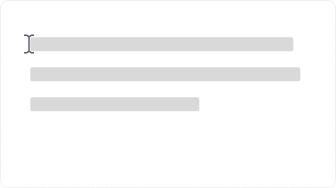
t = 0.00 s
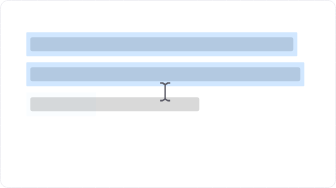
t = 1.40 s
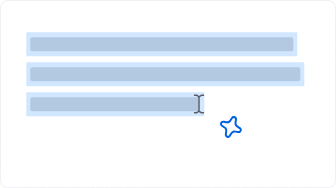
t = 2.80 s
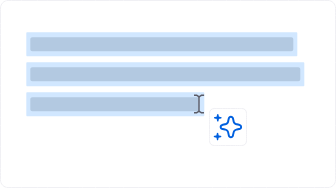
t = 4.20 s
t = 5.60 s: frame unchanged from t = 4.20 s, image omitted
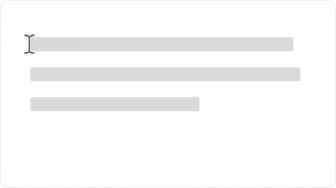
t = 7.00 s

The animated SVG that drew these frames (rendered in a browser with its animation timeline set to each time). Animation: 23 SMIL elements (animate=8,animateMotion=1,animateTransform=14); one cycle of 7.00 s.

<!-- This Source Code Form is subject to the terms of the Mozilla Public
   - License, v. 2.0. If a copy of the MPL was not distributed with this
   - file, You can obtain one at http://mozilla.org/MPL/2.0/. -->
<svg xmlns="http://www.w3.org/2000/svg" xmlns:xlink="http://www.w3.org/1999/xlink" preserveAspectRatio="xMidYMid meet" width="336" height="188" viewBox="0 0 336 188" style="width:100%;height:100%"><defs><animate repeatCount="3" dur="6.8068068s" begin="0s" xlink:href="#_R_G_L_10_G" fill="freeze" attributeName="opacity" from="0.06" to="1" keyTimes="0;0.4852941;0.5784314;1" values="0.06;0.06;1;1" keySplines="0.167 0.167 0.833 0.833;0.167 0.167 0.833 0.833;0 0 0 0" calcMode="spline"/><animate repeatCount="3" dur="6.8068068s" begin="0s" xlink:href="#_R_G_L_6_G" fill="freeze" attributeName="opacity" from="0" to="0.2" keyTimes="0;0.1960784;0.2990196;1" values="0;0;0.2;0.2" keySplines="0.167 0.167 0.833 0.833;0.167 0.167 0.833 0.833;0 0 0 0" calcMode="spline"/><animateTransform repeatCount="3" dur="6.8068068s" begin="0s" xlink:href="#_R_G_L_6_G" fill="freeze" attributeName="transform" from="0 1" to="1 1" type="scale" additive="sum" keyTimes="0;0.1960784;0.2205882;1" values="0 1;0 1;1 1;1 1" keySplines="0.167 0.167 0.833 0.833;0.167 0.167 0.833 0.833;0 0 0 0" calcMode="spline"/><animateTransform repeatCount="3" dur="6.8068068s" begin="0s" xlink:href="#_R_G_L_6_G" fill="freeze" attributeName="transform" from="0 -12" to="0 -12" type="translate" additive="sum" keyTimes="0;1" values="0 -12;0 -12" keySplines="0 0 1 1" calcMode="spline"/><animate repeatCount="3" dur="6.8068068s" begin="0s" xlink:href="#_R_G_L_5_G" fill="freeze" attributeName="opacity" from="0" to="0.2" keyTimes="0;0.1127451;0.1911765;1" values="0;0;0.2;0.2" keySplines="0.167 0.167 0.833 0.833;0.167 0.167 0.833 0.833;0 0 0 0" calcMode="spline"/><animateTransform repeatCount="3" dur="6.8068068s" begin="0s" xlink:href="#_R_G_L_5_G" fill="freeze" attributeName="transform" from="0 1" to="1 1" type="scale" additive="sum" keyTimes="0;0.1078431;0.127451;1" values="0 1;0 1;1 1;1 1" keySplines="0.167 0.167 0.833 0.833;0.167 0.167 0.833 0.833;0 0 0 0" calcMode="spline"/><animateTransform repeatCount="3" dur="6.8068068s" begin="0s" xlink:href="#_R_G_L_5_G" fill="freeze" attributeName="transform" from="0 -12" to="0 -12" type="translate" additive="sum" keyTimes="0;1" values="0 -12;0 -12" keySplines="0 0 1 1" calcMode="spline"/><animate repeatCount="3" dur="6.8068068s" begin="0s" xlink:href="#_R_G_L_4_G" fill="freeze" attributeName="opacity" from="0" to="0.2" keyTimes="0;0.0245098;0.0931373;1" values="0;0;0.2;0.2" keySplines="0.167 0.167 0.833 0.833;0.167 0.167 0.833 0.833;0 0 0 0" calcMode="spline"/><animateTransform repeatCount="3" dur="6.8068068s" begin="0s" xlink:href="#_R_G_L_4_G" fill="freeze" attributeName="transform" from="0 1" to="1 1" type="scale" additive="sum" keyTimes="0;0.0245098;0.0441176;1" values="0 1;0 1;1 1;1 1" keySplines="0.167 0.167 0.833 0.833;0.167 0.167 0.833 0.833;0 0 0 0" calcMode="spline"/><animateTransform repeatCount="3" dur="6.8068068s" begin="0s" xlink:href="#_R_G_L_4_G" fill="freeze" attributeName="transform" from="0 -12" to="0 -12" type="translate" additive="sum" keyTimes="0;1" values="0 -12;0 -12" keySplines="0 0 1 1" calcMode="spline"/><animate repeatCount="3" dur="6.8068068s" begin="0s" xlink:href="#_R_G_L_3_G" fill="freeze" attributeName="opacity" from="0" to="1" keyTimes="0;0.4460784;0.4656863;1" values="0;0;1;1" keySplines="0.167 0.167 0.833 0.833;0.167 0.167 0.833 0.833;0 0 0 0" calcMode="spline"/><animateTransform repeatCount="3" dur="6.8068068s" begin="0s" xlink:href="#_R_G_L_3_G" fill="freeze" attributeName="transform" from="0.6 0.6" to="1 1" type="scale" additive="sum" keyTimes="0;0.4558823;0.5;0.5147059;1" values="0.6 0.6;0.6 0.6;1.1500000000000001 1.1500000000000001;1 1;1 1" keySplines="0.333 0 0.667 1;0.333 0 0.667 1;0.333 0 0.667 1;0 0 0 0" calcMode="spline"/><animateTransform repeatCount="3" dur="6.8068068s" begin="0s" xlink:href="#_R_G_L_3_G" fill="freeze" attributeName="transform" from="-4.25 -4.25" to="-4.25 -4.25" type="translate" additive="sum" keyTimes="0;1" values="-4.25 -4.25;-4.25 -4.25" keySplines="0 0 1 1" calcMode="spline"/><animate repeatCount="3" dur="6.8068068s" begin="0s" xlink:href="#_R_G_L_2_G" fill="freeze" attributeName="opacity" from="0" to="1" keyTimes="0;0.4803921;0.5;1" values="0;0;1;1" keySplines="0.167 0.167 0.833 0.833;0.167 0.167 0.833 0.833;0 0 0 0" calcMode="spline"/><animateTransform repeatCount="3" dur="6.8068068s" begin="0s" xlink:href="#_R_G_L_2_G" fill="freeze" attributeName="transform" from="0.5 0.5" to="1 1" type="scale" additive="sum" keyTimes="0;0.4901961;0.5196078;0.5294118;1" values="0.5 0.5;0.5 0.5;1.1500000000000001 1.1500000000000001;1 1;1 1" keySplines="0.333 0 0.667 1;0.333 0 0.667 1;0.333 0 0.667 1;0 0 0 0" calcMode="spline"/><animateTransform repeatCount="3" dur="6.8068068s" begin="0s" xlink:href="#_R_G_L_2_G" fill="freeze" attributeName="transform" from="-4.25 -4.25" to="-4.25 -4.25" type="translate" additive="sum" keyTimes="0;1" values="-4.25 -4.25;-4.25 -4.25" keySplines="0 0 1 1" calcMode="spline"/><animate repeatCount="3" dur="6.8068068s" begin="0s" xlink:href="#_R_G_L_1_G" fill="freeze" attributeName="opacity" from="0" to="1" keyTimes="0;0.367647;0.3970588;1" values="0;0;1;1" keySplines="0.167 0.167 0.833 0.833;0.167 0.167 0.833 0.833;0 0 0 0" calcMode="spline"/><animateTransform repeatCount="3" dur="6.8068068s" begin="0s" xlink:href="#_R_G_L_1_G" fill="freeze" attributeName="transform" from="0" to="0" type="rotate" additive="sum" keyTimes="0;0.367647;0.4362745;0.4607843;0.4754902;1" values="0;0;30;10;0;0" keySplines="0.333 0 0.667 1;0.333 0 0.667 1;0.333 0 0.667 1;0.333 0 0.833 1;0 0 0 0" calcMode="spline"/><animateTransform repeatCount="3" dur="6.8068068s" begin="0s" xlink:href="#_R_G_L_1_G" fill="freeze" attributeName="transform" from="0.6 0.6" to="1 1" type="scale" additive="sum" keyTimes="0;0.367647;0.4313725;0.4607843;1" values="0.6 0.6;0.6 0.6;1.1500000000000001 1.1500000000000001;1 1;1 1" keySplines="0.333 0 0.667 1;0.333 0 0.667 1;0.333 0 0.667 1;0 0 0 0" calcMode="spline"/><animateTransform repeatCount="3" dur="6.8068068s" begin="0s" xlink:href="#_R_G_L_1_G" fill="freeze" attributeName="transform" from="-11.45 -11.5" to="-11.45 -11.5" type="translate" additive="sum" keyTimes="0;1" values="-11.45 -11.5;-11.45 -11.5" keySplines="0 0 1 1" calcMode="spline"/><animateMotion repeatCount="3" dur="6.8068068s" begin="0s" xlink:href="#_R_G_L_0_G" fill="freeze" keyTimes="0;0.0196078;0.3284314;1" path="M29.05 44 C29.05,44 29.05,44 29.05,44 C55.63,60.5 173.47,92 199.05,104 C199.05,104 199.05,104 199.05,104 " keyPoints="0;0;1;1" keySplines="0.333 0 0.414 1;0.333 0 0.414 1;0 0 0 0" calcMode="spline"/><animateTransform repeatCount="3" dur="6.8068068s" begin="0s" xlink:href="#_R_G_L_0_G" fill="freeze" attributeName="transform" from="-5.3 -9.85" to="-5.3 -9.85" type="translate" additive="sum" keyTimes="0;1" values="-5.3 -9.85;-5.3 -9.85" keySplines="0 0 1 1" calcMode="spline"/><animate attributeType="XML" attributeName="opacity" dur="7s" from="0" to="1" xlink:href="#time_group"/></defs><g id="_R_G"><g id="_R_G_L_12_G" transform=" translate(168, 94) translate(-167.75, -93.75)"><path id="_R_G_L_12_G_D_0_P_0" fill="#ffffff" fill-opacity="1" fill-rule="nonzero" d=" M0.25 7.75 C0.25,3.65 3.65,0.25 7.75,0.25 C7.75,0.25 327.75,0.25 327.75,0.25 C331.85,0.25 335.25,3.65 335.25,7.75 C335.25,7.75 335.25,179.75 335.25,179.75 C335.25,183.85 331.85,187.25 327.75,187.25 C327.75,187.25 7.75,187.25 7.75,187.25 C3.65,187.25 0.25,183.85 0.25,179.75 C0.25,179.75 0.25,7.75 0.25,7.75z "/></g><g id="_R_G_L_11_G" transform=" translate(168, 94) translate(-168.5, -94.5)"><path id="_R_G_L_11_G_D_0_P_0" stroke="#f0f0f4" stroke-linecap="round" stroke-linejoin="round" fill="none" stroke-width="1" stroke-opacity="1" d=" M1 8.5 C1,4.4 4.4,1 8.5,1 C8.5,1 328.5,1 328.5,1 C332.6,1 336,4.4 336,8.5 C336,8.5 336,180.5 336,180.5 C336,184.6 332.6,188 328.5,188 C328.5,188 8.5,188 8.5,188 C4.4,188 1,184.6 1,180.5 C1,180.5 1,8.5 1,8.5z "/></g><g id="_R_G_L_10_G" transform=" translate(228, 127) translate(-19.5, -19.5)"><path id="_R_G_L_10_G_D_0_P_0" stroke="#f0f0f4" stroke-linecap="round" stroke-linejoin="round" fill="none" stroke-width="1" stroke-opacity="1" d=" M5.5 1 C5.5,1 33.5,1 33.5,1 C36,1 38,3 38,5.5 C38,5.5 38,33.5 38,33.5 C38,36 36,38 33.5,38 C33.5,38 5.5,38 5.5,38 C3,38 1,36 1,33.5 C1,33.5 1,5.5 1,5.5 C1,3 3,1 5.5,1z "/></g><g id="_R_G_L_9_G" transform=" translate(161.8, 44.3) translate(-131.75, -7.25)"><path id="_R_G_L_9_G_D_0_P_0" fill="#d9d9d9" fill-opacity="1" fill-rule="nonzero" d=" M2.25 0.25 C2.25,0.25 261.25,0.25 261.25,0.25 C262.35,0.25 263.25,1.15 263.25,2.25 C263.25,2.25 263.25,12.25 263.25,12.25 C263.25,13.35 262.35,14.25 261.25,14.25 C261.25,14.25 2.25,14.25 2.25,14.25 C1.15,14.25 0.25,13.35 0.25,12.25 C0.25,12.25 0.25,2.25 0.25,2.25 C0.25,1.15 1.15,0.25 2.25,0.25z "/></g><g id="_R_G_L_8_G" transform=" translate(165.3, 74.3) translate(-135.25, -7.25)"><path id="_R_G_L_8_G_D_0_P_0" fill="#d9d9d9" fill-opacity="1" fill-rule="nonzero" d=" M2.25 0.25 C2.25,0.25 268.25,0.25 268.25,0.25 C269.35,0.25 270.25,1.15 270.25,2.25 C270.25,2.25 270.25,12.25 270.25,12.25 C270.25,13.35 269.35,14.25 268.25,14.25 C268.25,14.25 2.25,14.25 2.25,14.25 C1.15,14.25 0.25,13.35 0.25,12.25 C0.25,12.25 0.25,2.25 0.25,2.25 C0.25,1.15 1.15,0.25 2.25,0.25z "/></g><g id="_R_G_L_7_G" transform=" translate(114.8, 104.3) translate(-84.75, -7.25)"><path id="_R_G_L_7_G_D_0_P_0" fill="#d9d9d9" fill-opacity="1" fill-rule="nonzero" d=" M2.25 0.25 C2.25,0.25 167.25,0.25 167.25,0.25 C168.35,0.25 169.25,1.15 169.25,2.25 C169.25,2.25 169.25,12.25 169.25,12.25 C169.25,13.35 168.35,14.25 167.25,14.25 C167.25,14.25 2.25,14.25 2.25,14.25 C1.15,14.25 0.25,13.35 0.25,12.25 C0.25,12.25 0.25,2.25 0.25,2.25 C0.25,1.15 1.15,0.25 2.25,0.25z "/></g><g id="_R_G_L_6_G" transform=" translate(26.3, 104.3)"><path id="_R_G_L_6_G_D_0_P_0" fill="#1c85ff" fill-opacity="1" fill-rule="nonzero" d=" M1 0 C1,0 177,0 177,0 C177.6,0 178,0.4 178,1 C178,1 178,23 178,23 C178,23.6 177.6,24 177,24 C177,24 1,24 1,24 C0.4,24 0,23.6 0,23 C0,23 0,1 0,1 C0,0.4 0.4,0 1,0z "/></g><g id="_R_G_L_5_G" transform=" translate(26.3, 74.3)"><path id="_R_G_L_5_G_D_0_P_0" fill="#1c85ff" fill-opacity="1" fill-rule="nonzero" d=" M1 0 C1,0 277,0 277,0 C277.6,0 278,0.4 278,1 C278,1 278,23 278,23 C278,23.6 277.6,24 277,24 C277,24 1,24 1,24 C0.4,24 0,23.6 0,23 C0,23 0,1 0,1 C0,0.4 0.4,0 1,0z "/></g><g id="_R_G_L_4_G" transform=" translate(26.3, 44.3)"><path id="_R_G_L_4_G_D_0_P_0" fill="#1c85ff" fill-opacity="1" fill-rule="nonzero" d=" M1 0 C1,0 270,0 270,0 C270.6,0 271,0.4 271,1 C271,1 271,23 271,23 C271,23.6 270.6,24 270,24 C270,24 1,24 1,24 C0.4,24 0,23.6 0,23 C0,23 0,1 0,1 C0,0.4 0.4,0 1,0z "/></g><g id="_R_G_L_3_G" transform=" translate(217.8, 117.8)"><path id="_R_G_L_3_G_D_0_P_0" fill="#0060df" fill-opacity="1" fill-rule="nonzero" d=" M3.25 2.65 C3.25,2.65 3.55,1.05 3.55,1.05 C3.75,0.25 4.75,0.25 4.95,1.05 C4.95,1.05 5.25,2.65 5.25,2.65 C5.25,2.75 5.35,2.95 5.45,3.05 C5.55,3.15 5.65,3.25 5.85,3.25 C5.85,3.25 7.45,3.55 7.45,3.55 C8.25,3.75 8.25,4.75 7.45,4.95 C7.45,4.95 5.85,5.25 5.85,5.25 C5.75,5.25 5.55,5.35 5.45,5.45 C5.35,5.55 5.25,5.65 5.25,5.85 C5.25,5.85 4.95,7.45 4.95,7.45 C4.75,8.25 3.75,8.25 3.55,7.45 C3.55,7.45 3.25,5.85 3.25,5.85 C3.25,5.75 3.15,5.55 3.05,5.45 C2.95,5.35 2.85,5.25 2.65,5.25 C2.65,5.25 1.05,4.95 1.05,4.95 C0.25,4.75 0.25,3.75 1.05,3.55 C1.05,3.55 2.65,3.25 2.65,3.25 C2.75,3.25 2.95,3.15 3.05,3.05 C3.15,2.95 3.25,2.75 3.25,2.65z "/></g><g id="_R_G_L_2_G" transform=" translate(217.56, 136.5)"><path id="_R_G_L_2_G_D_0_P_0" fill="#0060df" fill-opacity="1" fill-rule="nonzero" d=" M3.55 1.05 C3.55,1.05 3.25,2.65 3.25,2.65 C3.25,2.75 3.15,2.95 3.05,3.05 C2.95,3.15 2.85,3.25 2.65,3.25 C2.65,3.25 1.05,3.55 1.05,3.55 C0.25,3.75 0.25,4.75 1.05,4.95 C1.05,4.95 2.65,5.25 2.65,5.25 C2.75,5.25 2.95,5.35 3.05,5.45 C3.15,5.55 3.25,5.65 3.25,5.85 C3.25,5.85 3.55,7.45 3.55,7.45 C3.75,8.25 4.75,8.25 4.95,7.45 C4.95,7.45 5.25,5.85 5.25,5.85 C5.25,5.75 5.35,5.55 5.45,5.45 C5.55,5.35 5.65,5.25 5.85,5.25 C5.85,5.25 7.45,4.95 7.45,4.95 C8.25,4.75 8.25,3.75 7.45,3.55 C7.45,3.55 5.85,3.25 5.85,3.25 C5.75,3.25 5.55,3.15 5.45,3.05 C5.35,2.95 5.25,2.85 5.25,2.65 C5.25,2.65 4.95,1.05 4.95,1.05 C4.75,0.25 3.75,0.25 3.55,1.05z "/></g><g id="_R_G_L_1_G" transform=" translate(230.9, 126.95)"><path id="_R_G_L_1_G_D_0_P_0" fill="#0060df" fill-opacity="1" fill-rule="nonzero" d=" M11.45 2.25 C11.95,2.25 12.35,2.55 12.55,3.15 C12.55,3.15 13.25,6.25 13.25,6.25 C13.65,8.05 15.05,9.35 16.75,9.75 C16.75,9.75 19.85,10.45 19.85,10.45 C20.35,10.55 20.75,10.95 20.75,11.55 C20.75,12.05 20.45,12.45 19.85,12.65 C19.85,12.65 16.75,13.35 16.75,13.35 C15.85,13.55 15.15,13.95 14.45,14.55 C13.85,15.15 13.35,15.95 13.25,16.85 C13.25,16.85 12.55,19.95 12.55,19.95 C12.55,20.15 12.35,20.35 12.15,20.55 C11.95,20.65 11.75,20.75 11.45,20.75 C11.45,20.75 11.35,20.75 11.35,20.75 C11.15,20.75 10.85,20.65 10.75,20.55 C10.55,20.35 10.45,20.15 10.35,19.95 C10.35,19.95 9.65,16.85 9.65,16.85 C9.45,15.95 9.05,15.25 8.45,14.55 C7.85,13.95 7.05,13.45 6.15,13.35 C6.15,13.35 3.05,12.65 3.05,12.65 C2.55,12.55 2.15,12.15 2.15,11.55 C2.15,11.05 2.45,10.65 3.05,10.45 C3.05,10.45 6.15,9.75 6.15,9.75 C7.05,9.55 7.75,9.15 8.45,8.55 C9.05,7.95 9.45,7.15 9.65,6.25 C9.65,6.25 10.35,3.15 10.35,3.15 C10.45,2.55 10.85,2.25 11.45,2.25z  M11.45 0.25 C9.95,0.25 8.75,1.25 8.45,2.65 C8.45,2.65 7.75,5.75 7.75,5.75 C7.65,6.25 7.45,6.65 7.05,7.05 C6.65,7.45 6.25,7.65 5.75,7.75 C5.75,7.75 2.65,8.45 2.65,8.45 C1.15,8.75 0.25,9.95 0.25,11.45 C0.25,12.95 1.25,14.15 2.65,14.45 C2.65,14.45 5.75,15.15 5.75,15.15 C6.25,15.25 6.65,15.45 7.05,15.85 C7.45,16.15 7.65,16.65 7.75,17.15 C7.75,17.15 8.45,20.25 8.45,20.25 C8.55,20.95 8.95,21.55 9.55,22.05 C10.05,22.45 10.75,22.75 11.45,22.75 C12.15,22.75 12.85,22.55 13.35,22.05 C13.95,21.65 14.25,20.95 14.45,20.25 C14.45,20.25 15.15,17.15 15.15,17.15 C15.25,16.65 15.45,16.25 15.85,15.85 C16.25,15.55 16.65,15.25 17.15,15.15 C17.15,15.15 20.25,14.45 20.25,14.45 C21.75,14.15 22.65,12.95 22.65,11.45 C22.65,9.95 21.65,8.75 20.25,8.45 C20.25,8.45 17.15,7.75 17.15,7.75 C16.15,7.55 15.35,6.75 15.15,5.75 C15.15,5.75 14.45,2.65 14.45,2.65 C14.15,1.15 12.95,0.25 11.45,0.25z "/></g><g id="_R_G_L_0_G"><path id="_R_G_L_0_G_D_0_P_0" fill="#5b5b66" fill-opacity="1" fill-rule="nonzero" d=" M6.05 3.55 C6.05,3.25 6.15,3.05 6.45,2.85 C6.45,2.85 7.85,1.95 7.85,1.95 C7.95,1.85 8.15,1.85 8.25,1.85 C8.25,1.85 10.35,1.85 10.35,1.85 C10.35,1.85 10.35,0.25 10.35,0.25 C10.35,0.25 8.25,0.25 8.25,0.25 C7.85,0.25 7.35,0.35 7.05,0.65 C7.05,0.65 5.65,1.55 5.65,1.55 C5.55,1.65 5.45,1.75 5.35,1.85 C5.25,1.75 5.15,1.65 5.05,1.55 C5.05,1.55 3.65,0.65 3.65,0.65 C3.25,0.45 2.85,0.25 2.45,0.25 C2.45,0.25 0.25,0.25 0.25,0.25 C0.25,0.25 0.25,1.85 0.25,1.85 C0.25,1.85 2.35,1.85 2.35,1.85 C2.45,1.85 2.65,1.85 2.75,1.95 C2.75,1.95 4.15,2.85 4.15,2.85 C4.35,2.95 4.55,3.25 4.55,3.55 C4.55,3.55 4.55,9.85 4.55,9.85 C4.55,9.85 4.55,16.15 4.55,16.15 C4.55,16.45 4.45,16.65 4.15,16.85 C4.15,16.85 2.75,17.75 2.75,17.75 C2.65,17.85 2.45,17.85 2.35,17.85 C2.35,17.85 0.25,17.85 0.25,17.85 C0.25,17.85 0.25,19.45 0.25,19.45 C0.25,19.45 2.35,19.45 2.35,19.45 C2.75,19.45 3.25,19.35 3.55,19.05 C3.55,19.05 4.95,18.15 4.95,18.15 C5.05,18.05 5.15,17.95 5.25,17.85 C5.35,17.95 5.45,18.05 5.55,18.15 C5.55,18.15 6.95,19.05 6.95,19.05 C7.35,19.25 7.75,19.45 8.15,19.45 C8.15,19.45 10.25,19.45 10.25,19.45 C10.25,19.45 10.25,17.85 10.25,17.85 C10.25,17.85 8.15,17.85 8.15,17.85 C8.05,17.85 7.85,17.85 7.75,17.75 C7.75,17.75 6.35,16.85 6.35,16.85 C6.15,16.75 5.95,16.45 5.95,16.15 C5.95,16.15 5.95,9.85 5.95,9.85 C5.95,9.85 5.95,3.55 5.95,3.55 C5.95,3.55 6.05,3.55 6.05,3.55z "/></g></g><g id="time_group"/></svg>
